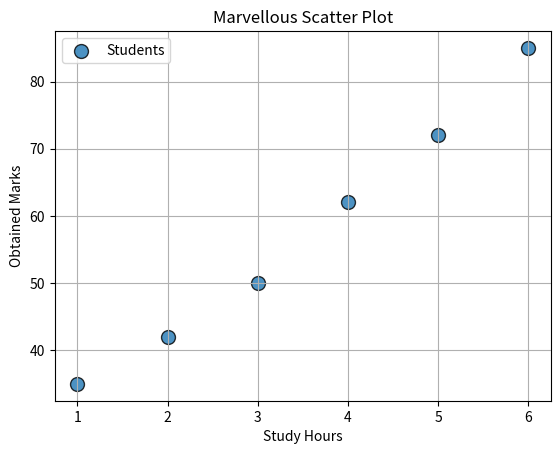

Write Python code to recreate this figure.
import matplotlib.pyplot as plt

def main():
   study_hours = [1, 2, 3, 4, 5, 6]
   marks = [35, 42, 50, 62, 72, 85]

   plt.scatter(
       study_hours,
       marks,
      s = 100,
      marker = "o",
      alpha=0.8,
      edgecolors="black",
      linewidths= 1,
      label = "Students"
   )

   plt.title("Marvellous Scatter Plot")
   plt.xlabel("Study Hours")
   plt.ylabel("Obtained Marks")
   plt.grid(True)
   plt.legend()
   plt.show()

if __name__ == "__main__":
    main()
